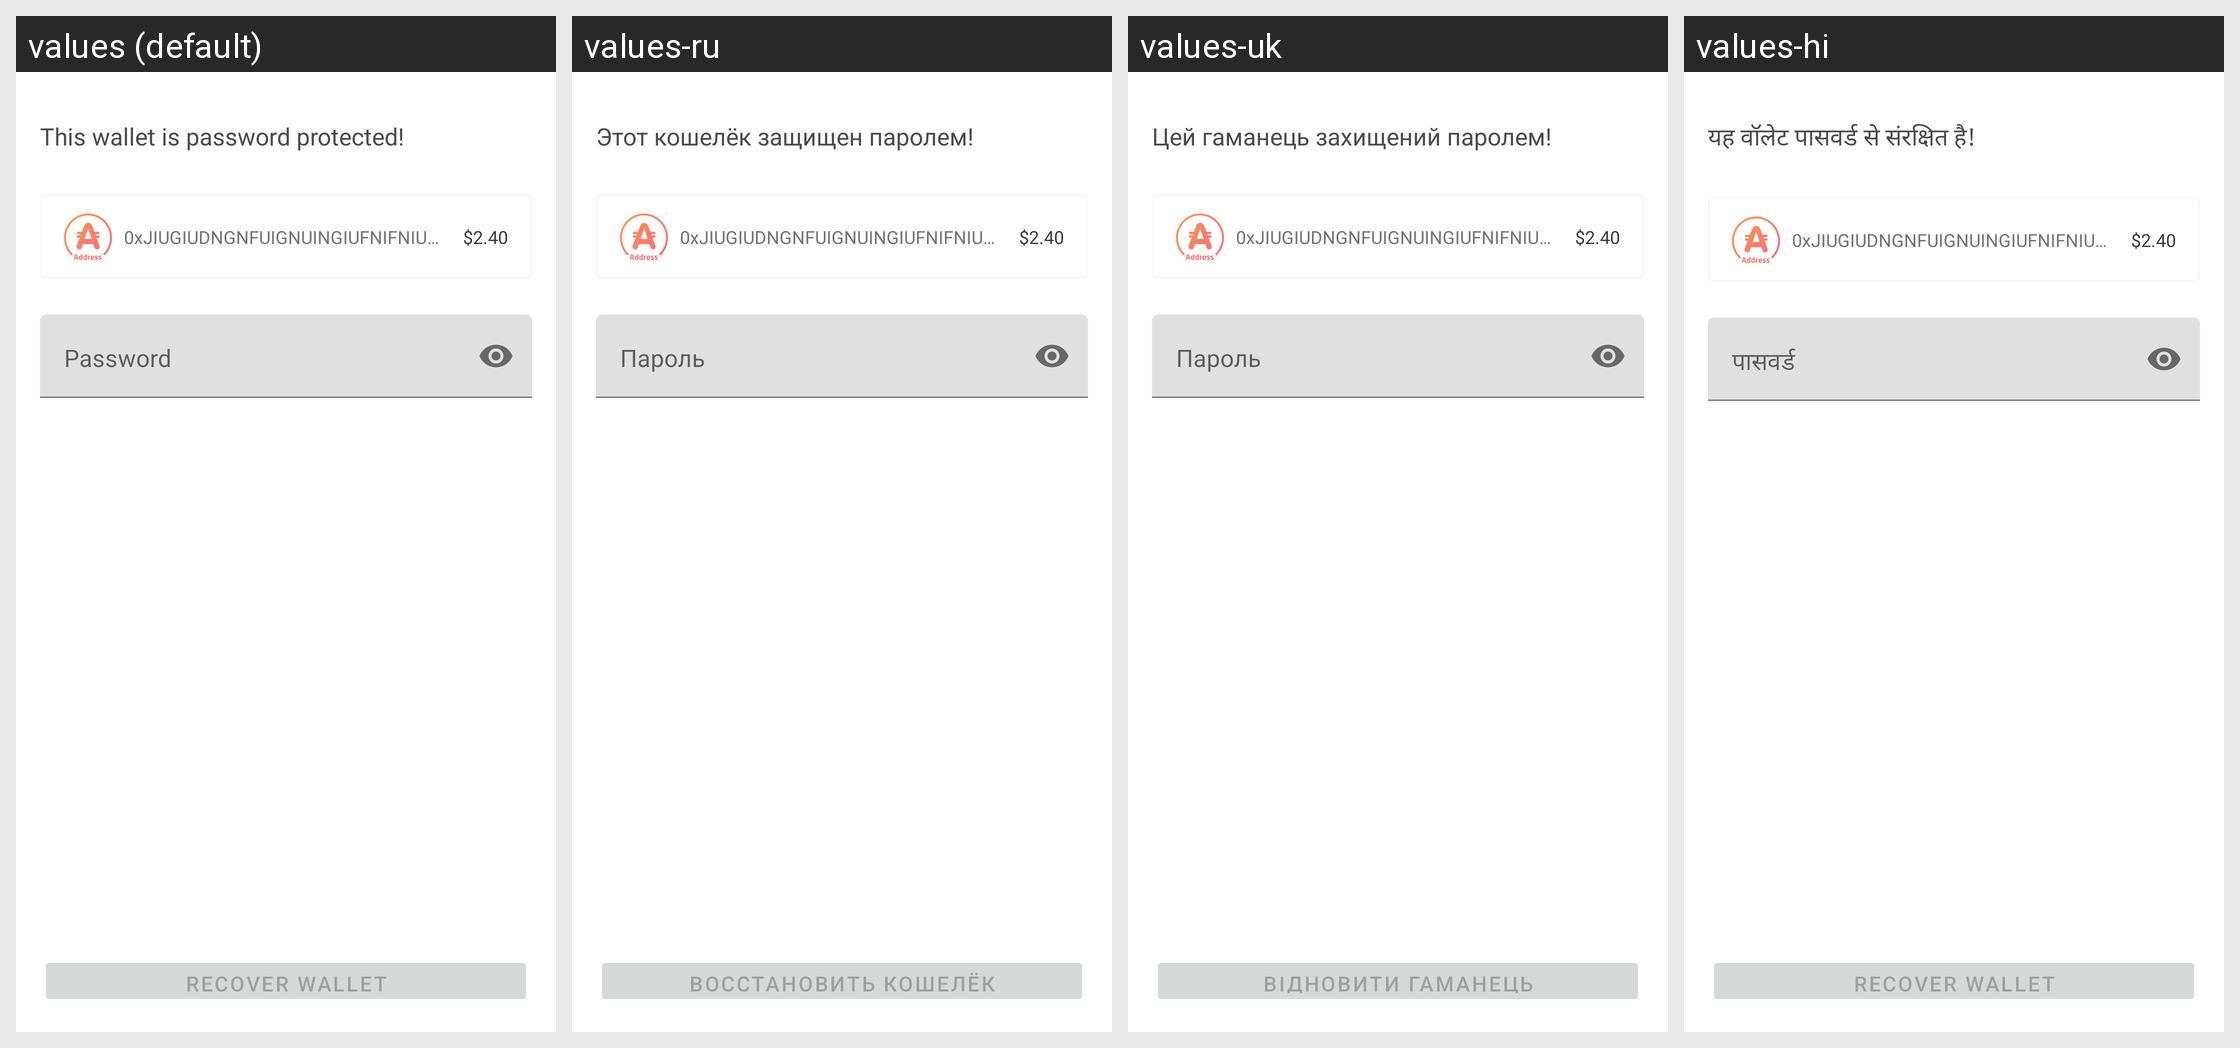

This grid shows one Android layout under several languages. Give, for every string resource on the screen, its name, the default text and each shown locale's text.
Android screen res/layout/restore_wallet_password_layout.xml rendered under 4 locales, left to right: values (default), values-ru, values-uk, values-hi. Device: Nexus 5 (rendered at 1080×1920; each locale shown at half size, 540×960, under a caption strip naming it); theme MaterialAppTheme.
Other locales in the repository, not shown: values-ar, values-ar-rSA, values-bg, values-bg-rBG, values-bn, values-bn-rBD, values-de, values-de-rDE, values-el, values-el-rGR, values-es, values-es-rES, values-fa, values-fa-rIR, values-fil, values-fil-rPH, values-fr, values-fr-rFR, values-hi-rIN, values-hr-rHR, values-hu, values-hu-rHU, values-in, values-in-rID, values-it, values-it-rIT, values-ja, values-ja-rJP, values-ko, values-ko-rKR, values-mr, values-mr-rIN, values-ms, values-ms-rMY, values-my, values-my-rMM, values-nl, values-nl-rNL, values-pa, values-pa-rIN, values-pl, values-pl-rPL, values-pt, values-pt-rBR, values-pt-rPT, values-ro, values-ro-rRO, values-ru-rRU, values-sr, values-sr-rCS, values-th, values-th-rTH, values-tr, values-tr-rTR, values-vi, values-vi-rVN, values-zh-rCN, values-zh-rHK, values-zh-rMO, values-zh-rTW.
Strings drawn on this screen, with the default value and each locale's value (text and hints the layout hard-codes, and strings that could not be matched under every locale, appear in the picture but are not listed):

import_wallet_password_body
  values: This wallet is password protected!
  values-ru: Этот кошелёк защищен паролем!
  values-uk: Цей гаманець захищений паролем!
  values-hi: यह वॉलेट पासवर्ड से संरक्षित है!

prompt_password
  values: Password
  values-ru: Пароль
  values-uk: Пароль
  values-hi: पासवर्ड

import_wallet_button
  values: Recover wallet
  values-ru: Восстановить кошелёк
  values-uk: Відновити гаманець
  values-hi: Recover wallet
